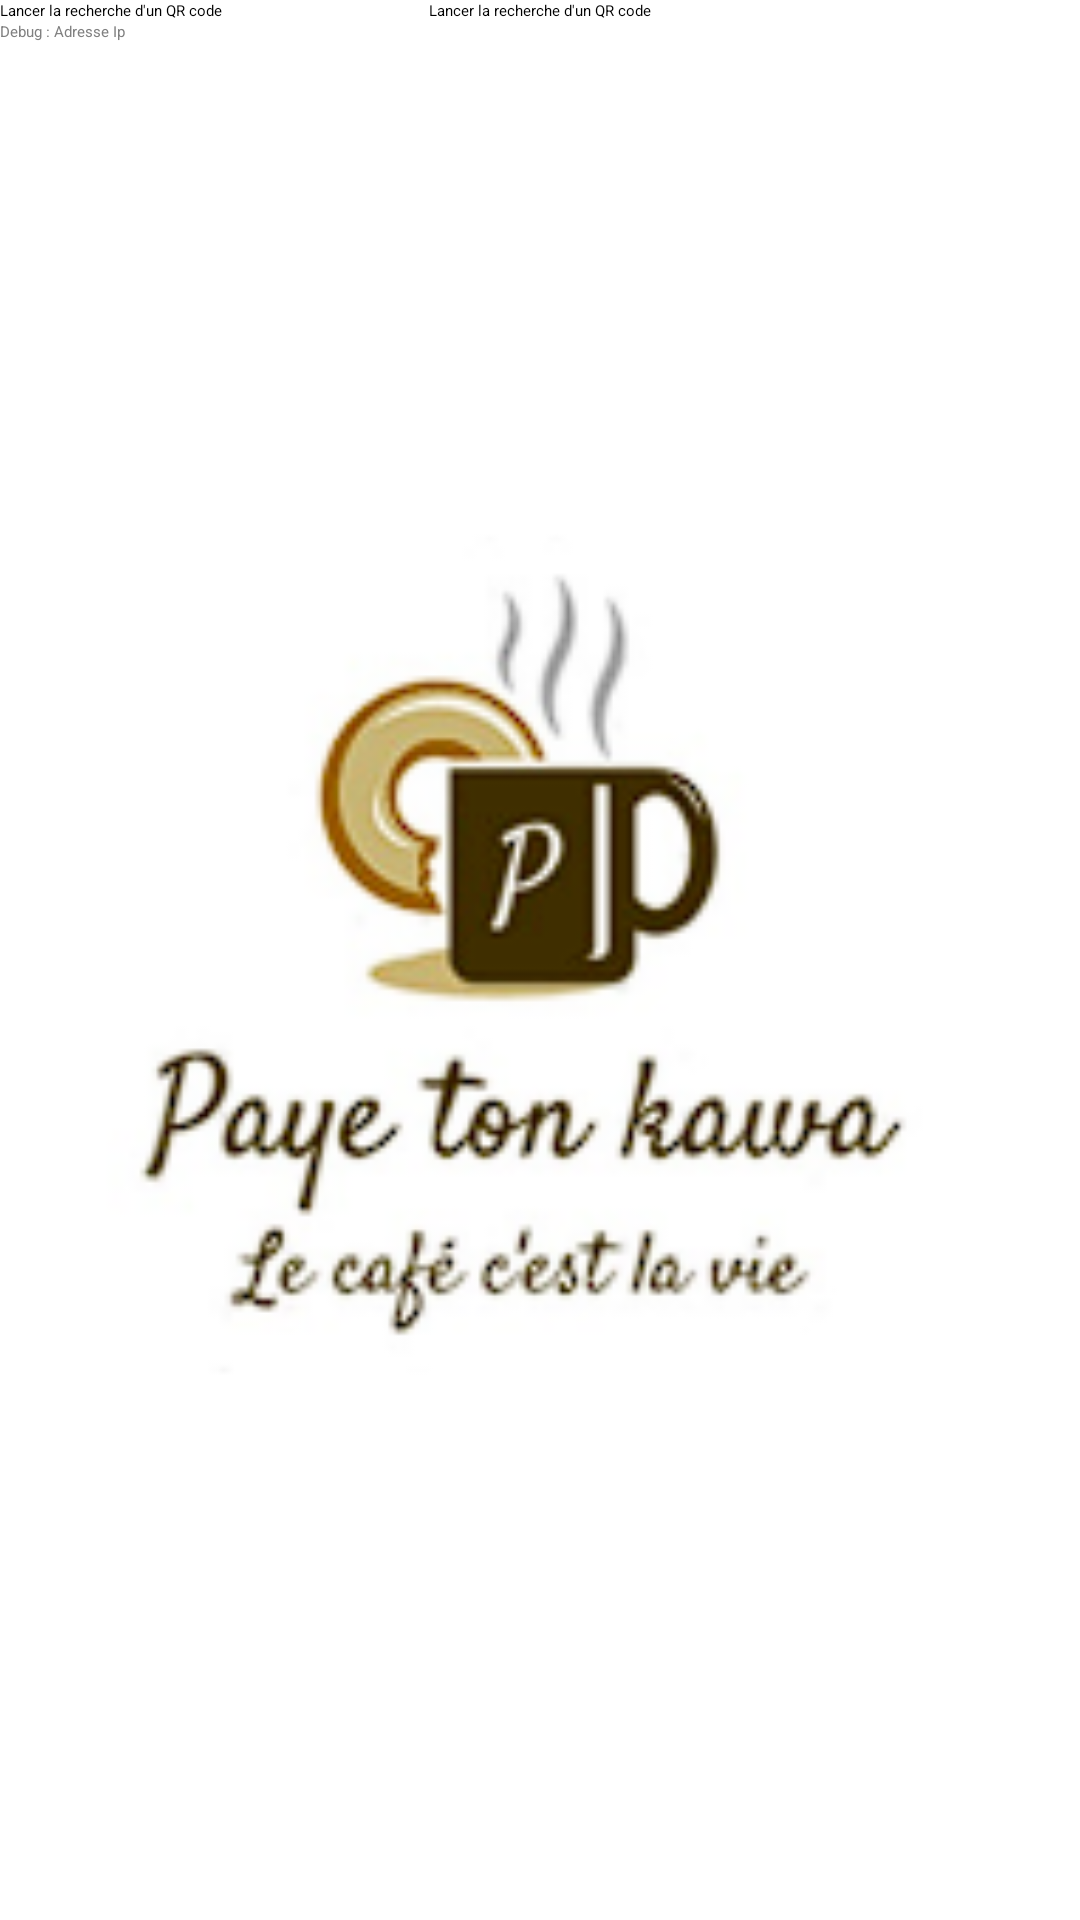

This screen was rendered from an Android layout file. Write that file and the resources it references.
<!-- AndroidManifest.xml: application theme Theme.SceneViewSample -->
<!-- res/layout/activity_main.xml -->
<?xml version="1.0" encoding="utf-8"?>
<androidx.constraintlayout.widget.ConstraintLayout xmlns:android="http://schemas.android.com/apk/res/android"
    xmlns:app="http://schemas.android.com/apk/res-auto"
    xmlns:tools="http://schemas.android.com/tools"
    android:layout_width="match_parent"
    android:layout_height="match_parent"
    tools:context=".Activity"
    android:background="#FFFFFF">
    <ImageView
        android:id="@+id/logo_title"
        android:layout_width="match_parent"
        android:layout_height="match_parent"
        app:layout_constraintLeft_toLeftOf="parent"
        app:layout_constraintRight_toRightOf="parent"
        app:layout_constraintTop_toTopOf="parent"
        android:src="@drawable/payetonkawa"/>
    <Button
        android:id="@+id/launch_scan"
        android:layout_width="wrap_content"
        android:layout_height="wrap_content"
        android:text="Lancer la recherche d'un QR code"
        android:layout_marginTop="100px"
        android:textColor="@android:color/black"
        app:layout_constraintLeft_toLeftOf="parent"
        app:layout_constraintRight_toRightOf="parent"
        tools:ignore="MissingConstraints" />
    <EditText
        android:id="@+id/ip_address"
        android:layout_width="wrap_content"
        android:layout_height="wrap_content"
        android:hint="Debug : Adresse Ip"
        android:textColor="#000000"
        android:textColorHint="#808080"
        app:layout_constraintLeft_toLeftOf="parent"
        app:layout_constraintTop_toBottomOf="@id/launch_scan"
        />
    <com.budiyev.android.codescanner.CodeScannerView
        android:id="@+id/scanner_view"
        android:layout_width="match_parent"
        android:layout_height="wrap_content"
        app:layout_constraintTop_toBottomOf="@id/launch_scan"
        android:visibility="gone"/>
    <TextView
        android:id="@+id/title"
        android:layout_width="match_parent"
        android:layout_height="wrap_content"
        android:text="Lancer la recherche d'un QR code"
        app:layout_constraintLeft_toLeftOf="parent"
        app:layout_constraintRight_toRightOf="parent"
        app:layout_constraintTop_toTopOf="parent"/>

</androidx.constraintlayout.widget.ConstraintLayout>
<!-- resources referenced by this layout -->
<resources>
  <!-- drawable payetonkawa: png bitmap (drawable, 23331 bytes) -->
</resources>
